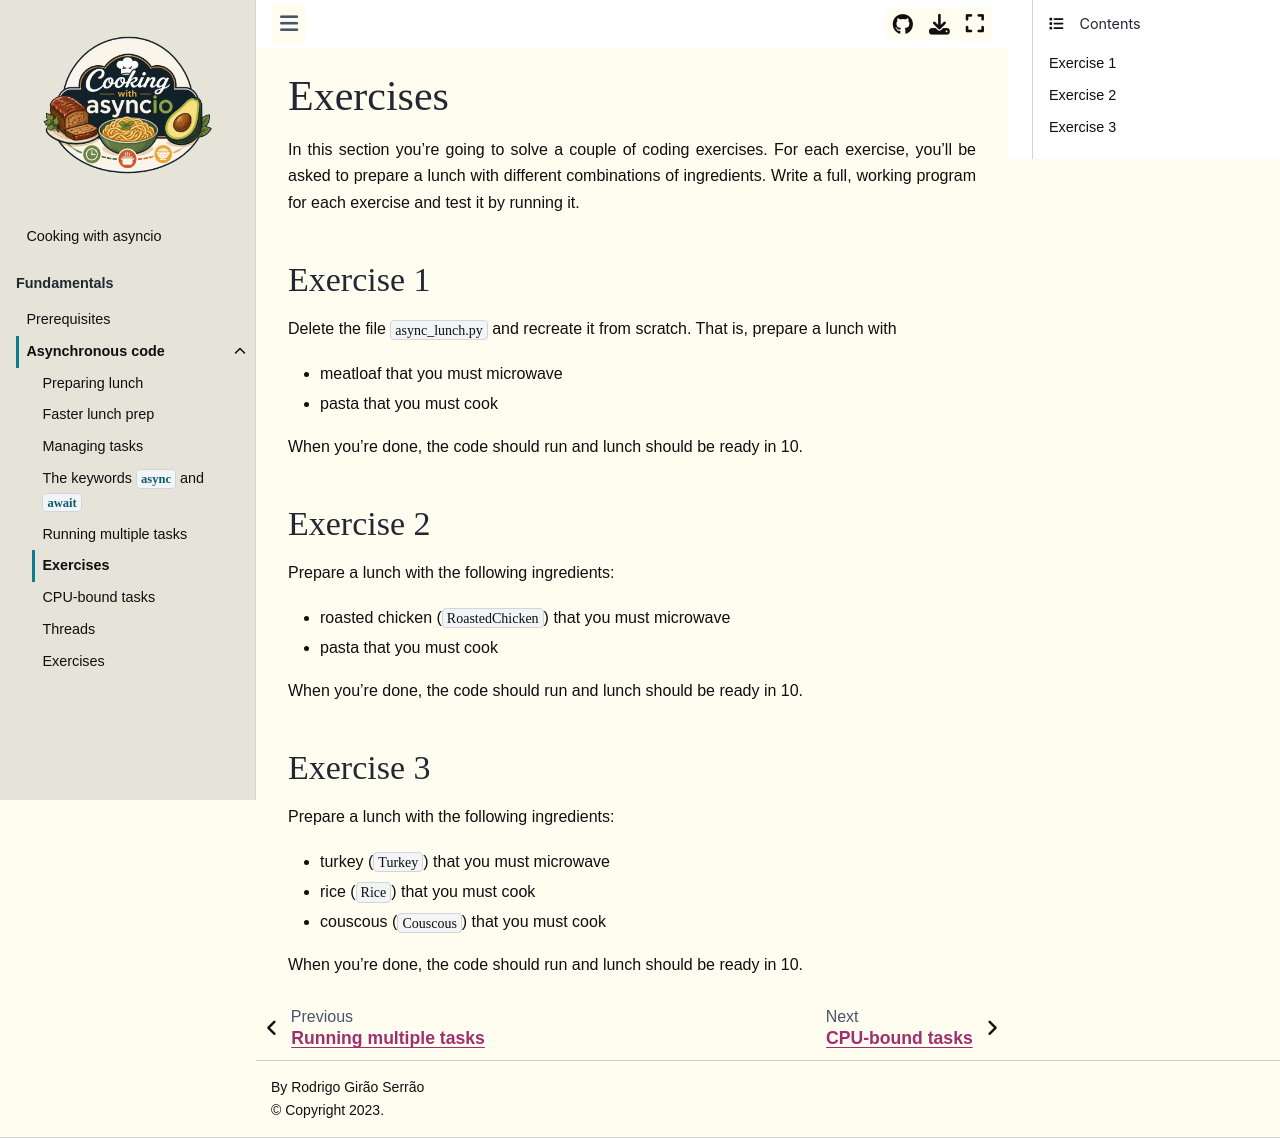

repository: mathspp/asyncio · page: asynchronous-code/06.exercises.html · generator: jekyll

# Exercises

In this section you're going to solve a couple of coding exercises.
For each exercise, you'll be asked to prepare a lunch with different combinations of ingredients.
Write a full, working program for each exercise and test it by running it.

## Exercise 1

Delete the file `async_lunch.py` and recreate it from scratch.
That is, prepare a lunch with
 - meatloaf that you must microwave
 - pasta that you must cook

When you're done, the code should run and lunch should be ready in 10.

## Exercise 2

Prepare a lunch with the following ingredients:
 - roasted chicken (`RoastedChicken`) that you must microwave
 - pasta that you must cook

When you're done, the code should run and lunch should be ready in 10.

## Exercise 3

Prepare a lunch with the following ingredients:
 - turkey (`Turkey`) that you must microwave
 - rice (`Rice`) that you must cook
 - couscous (`Couscous`) that you must cook

When you're done, the code should run and lunch should be ready in 10.
